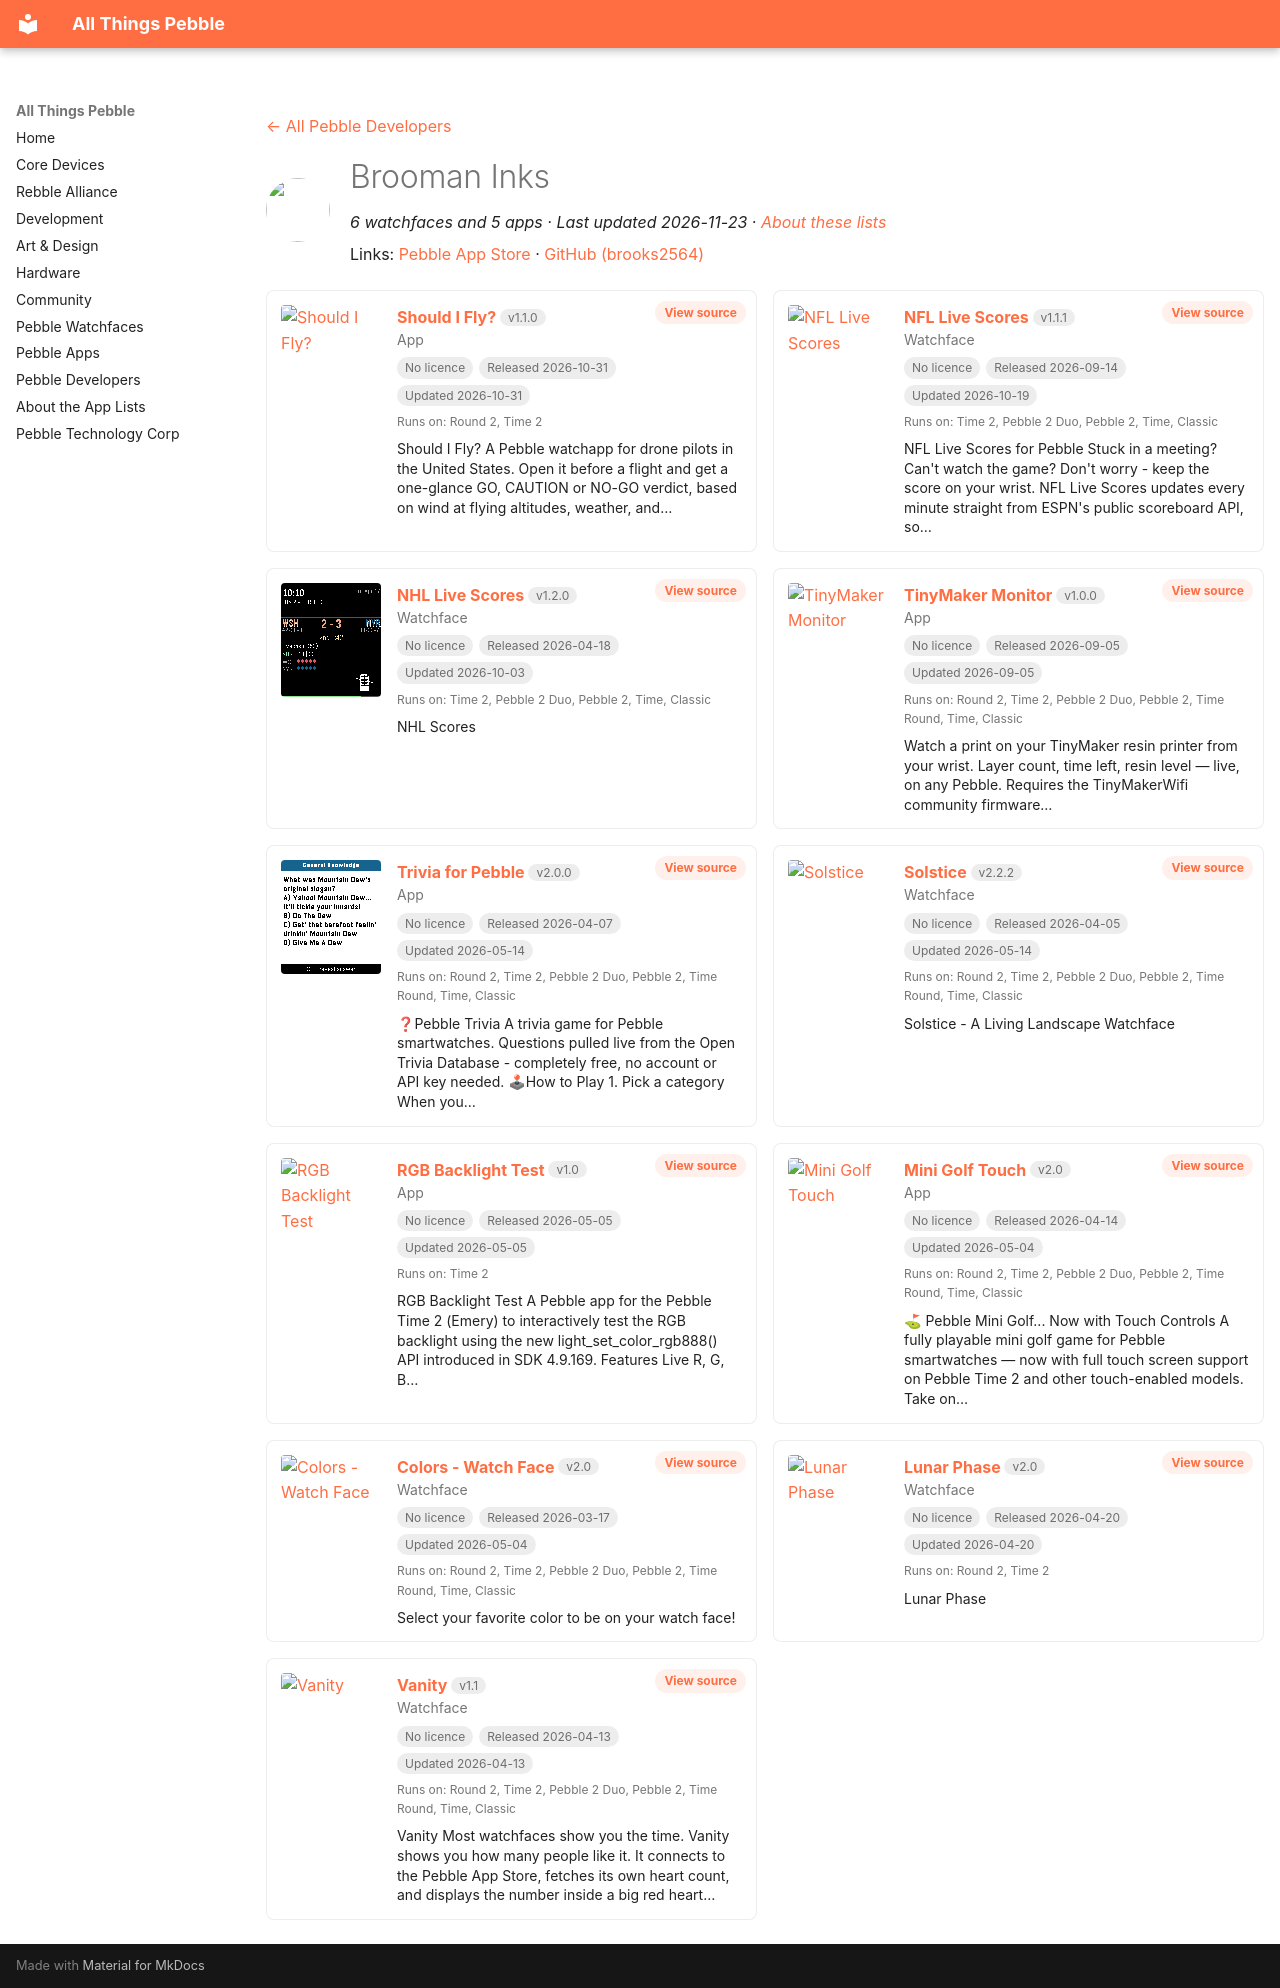

repository: saltedlolly/all-things-pebble · page: developers/brooman-inks.html · generator: mkdocs

---
title: "Brooman Inks"
hide:
  - toc
---

<!-- Generated by scripts/update_app_directory.py: do not edit by hand -->
[← All Pebble Developers](../developers.md)

<div class="dev-header" markdown>
<img class="dev-avatar" src="https://github.com/brooks2564.png?size=128" alt="" width="64" height="64" loading="lazy" onerror="this.remove()">
<div class="dev-intro" markdown>

# Brooman Inks

*6 watchfaces and 5 apps · Last updated 2026-11-23 · [About these lists](../about-app-lists.md)*

Links: [Pebble App Store](https://apps.repebble.com/apps/dev/brooman-inks_44b97418cf47663c00fb67bc) · [GitHub (brooks2564)](https://github.com/brooks2564)

</div>
</div>

<div class="dev-controls" data-search-exclude hidden>
<div class="dev-filter" role="group" aria-label="Show"><button type="button" data-filter="all" aria-pressed="true">All <span>11</span></button><button type="button" data-filter="watchface" aria-pressed="false">Watchfaces <span>6</span></button><button type="button" data-filter="watchapp" aria-pressed="false">Apps <span>5</span></button></div>
<label class="dev-sort">Sort by <select><option value="updated">Recently updated</option><option value="released">Newest release</option><option value="title">A–Z</option></select></label>
</div>

<div class="app-grid dev-apps" data-search-exclude>
<div class="app-card" data-type="watchapp" data-title="should i fly?" data-released="2026-10-31" data-updated="2026-10-31">
<a class="app-shot" href="https://apps.repebble.com/b43f80788abd417eabaa1d29" data-search-exclude><img src="../images/apps/b43f80788abd417eabaa1d29.png" alt="Should I Fly?" loading="lazy"></a>
<div class="app-info">
<h2 class="app-name" id="app-b43f80788abd417eabaa1d29"><a href="https://apps.repebble.com/b43f80788abd417eabaa1d29">Should I Fly?</a> <span class="app-version" title="Latest version" data-search-exclude>v1.1.0</span></h2>
<a class="app-source" href="https://github.com/brooks2564/Pebble-Should-I-Fly" title="Source code" data-search-exclude>View source</a>
<div class="app-dev">App</div>
<div class="app-tags" data-search-exclude><span class="app-licence app-licence--none" title="Licence">No licence</span> <span title="First published in the app store">Released 2026-10-31</span> <span title="Latest release in the app store">Updated 2026-10-31</span></div>
<div class="app-watches" title="Supported watches" data-search-exclude>Runs on: Round 2, Time 2</div>
<p class="app-desc">Should I Fly? A Pebble watchapp for drone pilots in the United States. Open it before a flight and get a one-glance GO, CAUTION or NO-GO verdict, based on wind at flying altitudes, weather, and…</p>
</div>
</div>
<div class="app-card" data-type="watchface" data-title="nfl live scores" data-released="2026-09-14" data-updated="2026-10-19">
<a class="app-shot" href="https://apps.repebble.com/6c0eeeaeb5484d4f99a1f030" data-search-exclude><img src="../images/apps/6c0eeeaeb5484d4f99a1f030.png" alt="NFL Live Scores" loading="lazy"></a>
<div class="app-info">
<h2 class="app-name" id="app-6c0eeeaeb5484d4f99a1f030"><a href="https://apps.repebble.com/6c0eeeaeb5484d4f99a1f030">NFL Live Scores</a> <span class="app-version" title="Latest version" data-search-exclude>v1.1.1</span></h2>
<a class="app-source" href="https://github.com/brooks2564/Pebble-NFL-Live" title="Source code" data-search-exclude>View source</a>
<div class="app-dev">Watchface</div>
<div class="app-tags" data-search-exclude><span class="app-licence app-licence--none" title="Licence">No licence</span> <span title="First published in the app store">Released 2026-09-14</span> <span title="Latest release in the app store">Updated 2026-10-19</span></div>
<div class="app-watches" title="Supported watches" data-search-exclude>Runs on: Time 2, Pebble 2 Duo, Pebble 2, Time, Classic</div>
<p class="app-desc">NFL Live Scores for Pebble Stuck in a meeting? Can&#x27;t watch the game? Don&#x27;t worry - keep the score on your wrist. NFL Live Scores updates every minute straight from ESPN&#x27;s public scoreboard API, so…</p>
</div>
</div>
<div class="app-card" data-type="watchface" data-title="nhl live scores" data-released="2026-04-18" data-updated="2026-10-03">
<a class="app-shot" href="https://apps.repebble.com/43c6b549267b48e5abd78dca" data-search-exclude><img src="../images/apps/43c6b549267b48e5abd78dca.png" alt="NHL Live Scores" loading="lazy"></a>
<div class="app-info">
<h2 class="app-name" id="app-43c6b549267b48e5abd78dca"><a href="https://apps.repebble.com/43c6b549267b48e5abd78dca">NHL Live Scores</a> <span class="app-version" title="Latest version" data-search-exclude>v1.2.0</span></h2>
<a class="app-source" href="https://github.com/brooks2564/Pebble-NHL-Live" title="Source code" data-search-exclude>View source</a>
<div class="app-dev">Watchface</div>
<div class="app-tags" data-search-exclude><span class="app-licence app-licence--none" title="Licence">No licence</span> <span title="First published in the app store">Released 2026-04-18</span> <span title="Latest release in the app store">Updated 2026-10-03</span></div>
<div class="app-watches" title="Supported watches" data-search-exclude>Runs on: Time 2, Pebble 2 Duo, Pebble 2, Time, Classic</div>
<p class="app-desc">NHL Scores</p>
</div>
</div>
<div class="app-card" data-type="watchapp" data-title="tinymaker monitor" data-released="2026-09-05" data-updated="2026-09-05">
<a class="app-shot" href="https://apps.repebble.com/7fa7ce8511334007a8756c53" data-search-exclude><img src="../images/apps/7fa7ce8511334007a8756c53.png" alt="TinyMaker Monitor" loading="lazy"></a>
<div class="app-info">
<h2 class="app-name" id="app-7fa7ce8511334007a8756c53"><a href="https://apps.repebble.com/7fa7ce8511334007a8756c53">TinyMaker Monitor</a> <span class="app-version" title="Latest version" data-search-exclude>v1.0.0</span></h2>
<a class="app-source" href="https://github.com/brooks2564/Pebble-Tiny-Maker-App" title="Source code" data-search-exclude>View source</a>
<div class="app-dev">App</div>
<div class="app-tags" data-search-exclude><span class="app-licence app-licence--none" title="Licence">No licence</span> <span title="First published in the app store">Released 2026-09-05</span> <span title="Latest release in the app store">Updated 2026-09-05</span></div>
<div class="app-watches" title="Supported watches" data-search-exclude>Runs on: Round 2, Time 2, Pebble 2 Duo, Pebble 2, Time Round, Time, Classic</div>
<p class="app-desc">Watch a print on your TinyMaker resin printer from your wrist. Layer count, time left, resin level — live, on any Pebble. Requires the TinyMakerWifi community firmware…</p>
</div>
</div>
<div class="app-card" data-type="watchapp" data-title="trivia for pebble" data-released="2026-04-07" data-updated="2026-05-14">
<a class="app-shot" href="https://apps.repebble.com/0e450d792bd44863af3f313a" data-search-exclude><img src="../images/apps/0e450d792bd44863af3f313a.png" alt="Trivia for Pebble" loading="lazy"></a>
<div class="app-info">
<h2 class="app-name" id="app-0e450d792bd44863af3f313a"><a href="https://apps.repebble.com/0e450d792bd44863af3f313a">Trivia for Pebble</a> <span class="app-version" title="Latest version" data-search-exclude>v2.0.0</span></h2>
<a class="app-source" href="https://github.com/brooks2564/Pebble-Trivia" title="Source code" data-search-exclude>View source</a>
<div class="app-dev">App</div>
<div class="app-tags" data-search-exclude><span class="app-licence app-licence--none" title="Licence">No licence</span> <span title="First published in the app store">Released 2026-04-07</span> <span title="Latest release in the app store">Updated 2026-05-14</span></div>
<div class="app-watches" title="Supported watches" data-search-exclude>Runs on: Round 2, Time 2, Pebble 2 Duo, Pebble 2, Time Round, Time, Classic</div>
<p class="app-desc">❓Pebble Trivia A trivia game for Pebble smartwatches. Questions pulled live from the Open Trivia Database - completely free, no account or API key needed. 🕹How to Play 1. Pick a category When you…</p>
</div>
</div>
<div class="app-card" data-type="watchface" data-title="solstice" data-released="2026-04-05" data-updated="2026-05-14">
<a class="app-shot" href="https://apps.repebble.com/887baf372376490ba9ea1ba8" data-search-exclude><img src="../images/apps/887baf372376490ba9ea1ba8.png" alt="Solstice" loading="lazy"></a>
<div class="app-info">
<h2 class="app-name" id="app-887baf372376490ba9ea1ba8"><a href="https://apps.repebble.com/887baf372376490ba9ea1ba8">Solstice</a> <span class="app-version" title="Latest version" data-search-exclude>v2.2.2</span></h2>
<a class="app-source" href="https://github.com/brooks2564/Pebble-WF-Pebble-Solstice" title="Source code" data-search-exclude>View source</a>
<div class="app-dev">Watchface</div>
<div class="app-tags" data-search-exclude><span class="app-licence app-licence--none" title="Licence">No licence</span> <span title="First published in the app store">Released 2026-04-05</span> <span title="Latest release in the app store">Updated 2026-05-14</span></div>
<div class="app-watches" title="Supported watches" data-search-exclude>Runs on: Round 2, Time 2, Pebble 2 Duo, Pebble 2, Time Round, Time, Classic</div>
<p class="app-desc">Solstice - A Living Landscape Watchface</p>
</div>
</div>
<div class="app-card" data-type="watchapp" data-title="rgb backlight test" data-released="2026-05-05" data-updated="2026-05-05">
<a class="app-shot" href="https://apps.repebble.com/d0bf4929609b4a1baa6ba168" data-search-exclude><img src="../images/apps/d0bf4929609b4a1baa6ba168.png" alt="RGB Backlight Test" loading="lazy"></a>
<div class="app-info">
<h2 class="app-name" id="app-d0bf4929609b4a1baa6ba168"><a href="https://apps.repebble.com/d0bf4929609b4a1baa6ba168">RGB Backlight Test</a> <span class="app-version" title="Latest version" data-search-exclude>v1.0</span></h2>
<a class="app-source" href="https://github.com/brooks2564/rgb-backlight-test" title="Source code" data-search-exclude>View source</a>
<div class="app-dev">App</div>
<div class="app-tags" data-search-exclude><span class="app-licence app-licence--none" title="Licence">No licence</span> <span title="First published in the app store">Released 2026-05-05</span> <span title="Latest release in the app store">Updated 2026-05-05</span></div>
<div class="app-watches" title="Supported watches" data-search-exclude>Runs on: Time 2</div>
<p class="app-desc">RGB Backlight Test A Pebble app for the Pebble Time 2 (Emery) to interactively test the RGB backlight using the new light_set_color_rgb888() API introduced in SDK 4.9.169. Features Live R, G, B…</p>
</div>
</div>
<div class="app-card" data-type="watchapp" data-title="mini golf touch" data-released="2026-04-14" data-updated="2026-05-04">
<a class="app-shot" href="https://apps.repebble.com/e62be379bf534a5c8142db2f" data-search-exclude><img src="../images/apps/e62be379bf534a5c8142db2f.png" alt="Mini Golf Touch" loading="lazy"></a>
<div class="app-info">
<h2 class="app-name" id="app-e62be379bf534a5c8142db2f"><a href="https://apps.repebble.com/e62be379bf534a5c8142db2f">Mini Golf Touch</a> <span class="app-version" title="Latest version" data-search-exclude>v2.0</span></h2>
<a class="app-source" href="https://github.com/brooks2564/Pebble-Mini-Golf" title="Source code" data-search-exclude>View source</a>
<div class="app-dev">App</div>
<div class="app-tags" data-search-exclude><span class="app-licence app-licence--none" title="Licence">No licence</span> <span title="First published in the app store">Released 2026-04-14</span> <span title="Latest release in the app store">Updated 2026-05-04</span></div>
<div class="app-watches" title="Supported watches" data-search-exclude>Runs on: Round 2, Time 2, Pebble 2 Duo, Pebble 2, Time Round, Time, Classic</div>
<p class="app-desc">⛳ Pebble Mini Golf... Now with Touch Controls A fully playable mini golf game for Pebble smartwatches — now with full touch screen support on Pebble Time 2 and other touch-enabled models. Take on…</p>
</div>
</div>
<div class="app-card" data-type="watchface" data-title="colors - watch face" data-released="2026-03-17" data-updated="2026-05-04">
<a class="app-shot" href="https://apps.repebble.com/c2d3442de12841b09f2cc72b" data-search-exclude><img src="../images/apps/c2d3442de12841b09f2cc72b.png" alt="Colors - Watch Face" loading="lazy"></a>
<div class="app-info">
<h2 class="app-name" id="app-c2d3442de12841b09f2cc72b"><a href="https://apps.repebble.com/c2d3442de12841b09f2cc72b">Colors - Watch Face</a> <span class="app-version" title="Latest version" data-search-exclude>v2.0</span></h2>
<a class="app-source" href="https://github.com/brooks2564/Pebble-Colors" title="Source code" data-search-exclude>View source</a>
<div class="app-dev">Watchface</div>
<div class="app-tags" data-search-exclude><span class="app-licence app-licence--none" title="Licence">No licence</span> <span title="First published in the app store">Released 2026-03-17</span> <span title="Latest release in the app store">Updated 2026-05-04</span></div>
<div class="app-watches" title="Supported watches" data-search-exclude>Runs on: Round 2, Time 2, Pebble 2 Duo, Pebble 2, Time Round, Time, Classic</div>
<p class="app-desc">Select your favorite color to be on your watch face!</p>
</div>
</div>
<div class="app-card" data-type="watchface" data-title="lunar phase" data-released="2026-04-20" data-updated="2026-04-20">
<a class="app-shot" href="https://apps.repebble.com/5af360e35f5041998f9aa823" data-search-exclude><img src="../images/apps/5af360e35f5041998f9aa823.png" alt="Lunar Phase" loading="lazy"></a>
<div class="app-info">
<h2 class="app-name" id="app-5af360e35f5041998f9aa823"><a href="https://apps.repebble.com/5af360e35f5041998f9aa823">Lunar Phase</a> <span class="app-version" title="Latest version" data-search-exclude>v2.0</span></h2>
<a class="app-source" href="https://github.com/brooks2564/Pebble-Lunar-Phase" title="Source code" data-search-exclude>View source</a>
<div class="app-dev">Watchface</div>
<div class="app-tags" data-search-exclude><span class="app-licence app-licence--none" title="Licence">No licence</span> <span title="First published in the app store">Released 2026-04-20</span> <span title="Latest release in the app store">Updated 2026-04-20</span></div>
<div class="app-watches" title="Supported watches" data-search-exclude>Runs on: Round 2, Time 2</div>
<p class="app-desc">Lunar Phase</p>
</div>
</div>
<div class="app-card" data-type="watchface" data-title="vanity" data-released="2026-04-13" data-updated="2026-04-13">
<a class="app-shot" href="https://apps.repebble.com/fd6389cb6fb74c0dbe954144" data-search-exclude><img src="../images/apps/fd6389cb6fb74c0dbe954144.png" alt="Vanity" loading="lazy"></a>
<div class="app-info">
<h2 class="app-name" id="app-fd6389cb6fb74c0dbe954144"><a href="https://apps.repebble.com/fd6389cb6fb74c0dbe954144">Vanity</a> <span class="app-version" title="Latest version" data-search-exclude>v1.1</span></h2>
<a class="app-source" href="https://github.com/brooks2564/Pebble-Vanity" title="Source code" data-search-exclude>View source</a>
<div class="app-dev">Watchface</div>
<div class="app-tags" data-search-exclude><span class="app-licence app-licence--none" title="Licence">No licence</span> <span title="First published in the app store">Released 2026-04-13</span> <span title="Latest release in the app store">Updated 2026-04-13</span></div>
<div class="app-watches" title="Supported watches" data-search-exclude>Runs on: Round 2, Time 2, Pebble 2 Duo, Pebble 2, Time Round, Time, Classic</div>
<p class="app-desc">Vanity Most watchfaces show you the time. Vanity shows you how many people like it. It connects to the Pebble App Store, fetches its own heart count, and displays the number inside a big red heart…</p>
</div>
</div>
</div>
